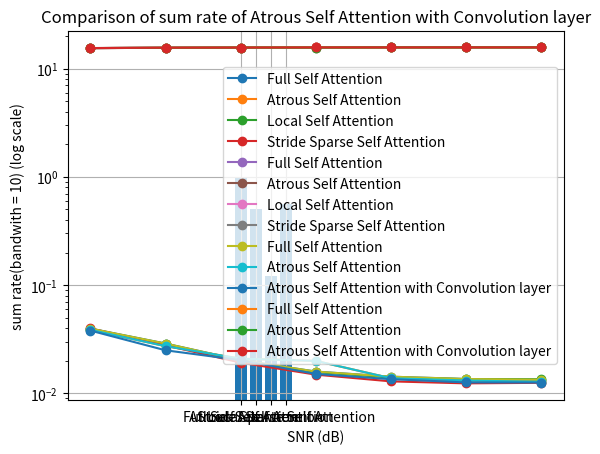

Reproduce this figure in Python.
import matplotlib.pyplot as plt

# data
x = [-10, -5, 0, 5, 10, 15, 20]

# Transformers(Encoder * 2 + Decoder * 2), epochs = 200, lr = 0.0001, batch_size = 32
# reshape type = (Nr, Nt, channel)
# 自己寫的 multi-head attention
# Full Self Attention
y1 = [0.03965744748711586, 0.028810562565922737, 0.02021711692214012, 0.015879059210419655, 0.01424616202712059, 0.013560600578784943, 0.013357477262616158]

# Transformers(Encoder * 2 + Decoder * 2), epochs = 200, lr = 0.0001, batch_size = 32
# reshape type = (Nr, Nt, channel)
# 自己寫的 multi-head attention
# Atrous Self Attention
y2 = [0.03856229782104492, 0.027260668575763702, 0.020888376981019974, 0.019930638372898102, 0.013781104236841202, 0.013130326755344868, 0.012763812206685543]

# Not yet!
# Transformers(Encoder * 2 + Decoder * 2), epochs = 200, lr = 0.0001, batch_size = 32
# reshape type = (Nr, Nt, channel)
# 自己寫的 multi-head attention
# Local Self Attention
y3 = [0.03928970918059349, 0.028576577082276344, 0.02001512609422207, 0.015685435384511948, 0.013992800377309322, 0.013519784435629845, 0.013477599248290062]

# Not yet!
# Transformers(Encoder * 2 + Decoder * 2), epochs = 200, lr = 0.0001, batch_size = 32
# reshape type = (Nr, Nt, channel)
# 自己寫的 multi-head attention
# Stride Sparse Self Attention(2, 2), no(6, 2), (4, 2)because is worse
y4 = [0.039743758738040924, 0.027776280418038368, 0.019192421808838844, 0.014876648783683777, 0.012890099547803402, 0.012358461506664753, 0.012501830235123634]

# draw
plt.plot(x, y1, marker='o', label='Full Self Attention')
plt.plot(x, y2, marker='o', label='Atrous Self Attention')
plt.plot(x, y3, marker='o', label='Local Self Attention')
plt.plot(x, y4, marker='o', label='Stride Sparse Self Attention')

# set y-axis to log scale
plt.yscale('log')

# add title and axis labels
plt.title('Comparison of NMSE of different Sparse Attention')
plt.xlabel('SNR (dB)')
plt.ylabel('NMSE (log scale)')

# add legend
plt.legend()

# save the plot
plt.savefig('Comparison of NMSE of different Sparse Attention')

# display the plot
plt.grid(True)
plt.show()
####################################################################################################################
# data
x = [-10, -5, 0, 5, 10, 15, 20]

# Transformers(Encoder * 2 + Decoder * 2), epochs = 200, lr = 0.0001, batch_size = 32
# reshape type = (Nr, Nt, channel)
# 自己寫的 multi-head attention
# Full Self Attention
y1 = [15.492540660394557, 15.59108972424448, 15.668690136608705, 15.707705615158078, 15.722364224883243, 15.72851409896477, 15.730335747297762]

# Transformers(Encoder * 2 + Decoder * 2), epochs = 200, lr = 0.0001, batch_size = 32
# reshape type = (Nr, Nt, channel)
# 自己寫的 multi-head attention
# Atrous Self Attention
y2 = [15.502521089647496, 15.60511641373273, 15.662643520026297, 15.671269878086171, 15.72653634091522, 15.732372591531984, 15.735658495479676]

# Not yet!
# Transformers(Encoder * 2 + Decoder * 2), epochs = 200, lr = 0.0001, batch_size = 32
# reshape type = (Nr, Nt, channel)
# 自己寫的 multi-head attention
# Local Self Attention
y3 = [15.495892652680121, 15.593208143779389, 15.670509142513932, 15.709444554223042, 15.724637358010378, 15.728880197789383, 15.729258483011803]

# Not yet!
# Transformers(Encoder * 2 + Decoder * 2), epochs = 200, lr = 0.0001, batch_size = 32
# reshape type = (Nr, Nt, channel)
# 自己寫的 multi-head attention
# Stride Sparse Self Attention
y4 = [15.491753832581484, 15.600451582711955, 15.677915513269225, 15.716706038110257, 15.734526410074793, 15.739291727207052, 15.738006738750139]

# draw
plt.plot(x, y1, marker='o', label='Full Self Attention')
plt.plot(x, y2, marker='o', label='Atrous Self Attention')
plt.plot(x, y3, marker='o', label='Local Self Attention')
plt.plot(x, y4, marker='o', label='Stride Sparse Self Attention')

# set y-axis to log scale
plt.yscale('log')

# add title and axis labels
plt.title('Comparison of sum rate of different Sparse Attention')
plt.xlabel('SNR (dB)')
plt.ylabel('sum rate(bandwith = 10) (log scale)')

# add legend
plt.legend()

# save the plot
plt.savefig('Comparison of sum rate of different Sparse Attention')

# display the plot
plt.grid(True)
plt.show()
####################################################################################################################

# 比例值
values = [1.0, 0.5, 125/1024, 574/1024]
labels = ['Full Self Attention', 'Atrous Self Attention', 'Local Self Attention', 'Stride Sparse Self Attention']

# 创建条形图
plt.bar(labels, values)

# 添加标题和标签
plt.title('Comparison of calculation loading ratio of different Sparse Attention and Full Self Attention')
plt.xlabel('Categories')
plt.ylabel('Proportion')

# 显示图形
plt.show()
####################################################################################################################
# data
x = [-10, -5, 0, 5, 10, 15, 20]

# CNN, epochs = 200, lr = 0.0001, batch_size = 32
y1 = [0.6419357114932095, 0.3948697806398535, 0.2653386565881674, 0.16621672269013613, 0.12786874896302208, 0.1266478453073014, 0.11196449103168699]

# Transformers(Encoder * 2 + Decoder * 2), epochs = 200, lr = 0.0001, batch_size = 32
# reshape type = (Nr, Nt, channel)
# 自己寫的 multi-head attention
# Full Self Attention
y2 = [0.03965744748711586, 0.028810562565922737, 0.02021711692214012, 0.015879059210419655, 0.01424616202712059, 0.013560600578784943, 0.013357477262616158]

# Transformers(Encoder * 2 + Decoder * 2), epochs = 200, lr = 0.0001, batch_size = 32
# reshape type = (Nr, Nt, channel)
# 自己寫的 multi-head attention
# Atrous Self Attention
y3 = [0.03856229782104492, 0.027260668575763702, 0.020888376981019974, 0.019930638372898102, 0.013781104236841202, 0.013130326755344868, 0.012763812206685543]

# Transformers(Encoder * 2 + Decoder * 2, (16 * 32 * 4)), epochs = 400, lr = 0.0001, batch_size = 32
# 自己寫的 multi-head self attention, Atrous Self Attention, ff layer 用 Conv1D
y4 = [0.03798374906182289, 0.024973848834633827, 0.020242398604750633, 0.015106507577002048, 0.013501455076038837, 0.012612905353307724, 0.012577512301504612]

# draw
# plt.plot(x, y1, marker='o', label='CNN')
plt.plot(x, y2, marker='o', label='Full Self Attention')
plt.plot(x, y3, marker='o', label='Atrous Self Attention')
plt.plot(x, y4, marker='o', label='Atrous Self Attention with Convolution layer')

# set y-axis to log scale
plt.yscale('log')

# add title and axis labels
plt.title('Comparison of NMSE of Atrous Self Attention with Convolution layer')
plt.xlabel('SNR (dB)')
plt.ylabel('NMSE (log scale)')

# add legend
plt.legend()

# save the plot
plt.savefig('Comparison of NMSE of Atrous Self Attention with Convolution layer')

# display the plot
plt.grid(True)
plt.show()
####################################################################################################################
# data
x = [-10, -5, 0, 5, 10, 15, 20]

# CNN, epochs = 200, lr = 0.0001, batch_size = 32
y1 = [12.376030106733767, 13.813554657995969, 14.51362168247246, 15.027294189530807, 15.221216724747757, 15.227348121333408, 15.300884747531022]

# Transformers(Encoder * 2 + Decoder * 2), epochs = 200, lr = 0.0001, batch_size = 32
# reshape type = (Nr, Nt, channel)
# 自己寫的 multi-head attention
# Full Self Attention
y2 = [15.492540660394557, 15.59108972424448, 15.668690136608705, 15.707705615158078, 15.722364224883243, 15.72851409896477, 15.730335747297762]

# Transformers(Encoder * 2 + Decoder * 2), epochs = 200, lr = 0.0001, batch_size = 32
# reshape type = (Nr, Nt, channel)
# 自己寫的 multi-head attention
# Atrous Self Attention
y3 = [15.502521089647496, 15.60511641373273, 15.662643520026297, 15.671269878086171, 15.72653634091522, 15.732372591531984, 15.735658495479676]

# Transformers(Encoder * 2 + Decoder * 2, (16 * 32 * 4)), epochs = 400, lr = 0.0001, batch_size = 32
# 自己寫的 multi-head self attention, Atrous Self Attention, ff layer 用 Conv1D
y4 = [15.507790908162843, 15.625787491983507, 15.668462428433932, 15.714642721214037, 15.729044567012842, 15.73701119848958, 15.737328425151173]

# draw
# plt.plot(x, y1, marker='o', label='CNN')
plt.plot(x, y2, marker='o', label='Full Self Attention')
plt.plot(x, y3, marker='o', label='Atrous Self Attention')
plt.plot(x, y4, marker='o', label='Atrous Self Attention with Convolution layer')

# set y-axis to log scale
plt.yscale('log')

# add title and axis labels
plt.title('Comparison of sum rate of Atrous Self Attention with Convolution layer')
plt.xlabel('SNR (dB)')
plt.ylabel('sum rate(bandwith = 10) (log scale)')

# add legend
plt.legend()

# save the plot
plt.savefig('Comparison of sum rate of Atrous Self Attention with Convolution layer')

# display the plot
plt.grid(True)
plt.show()